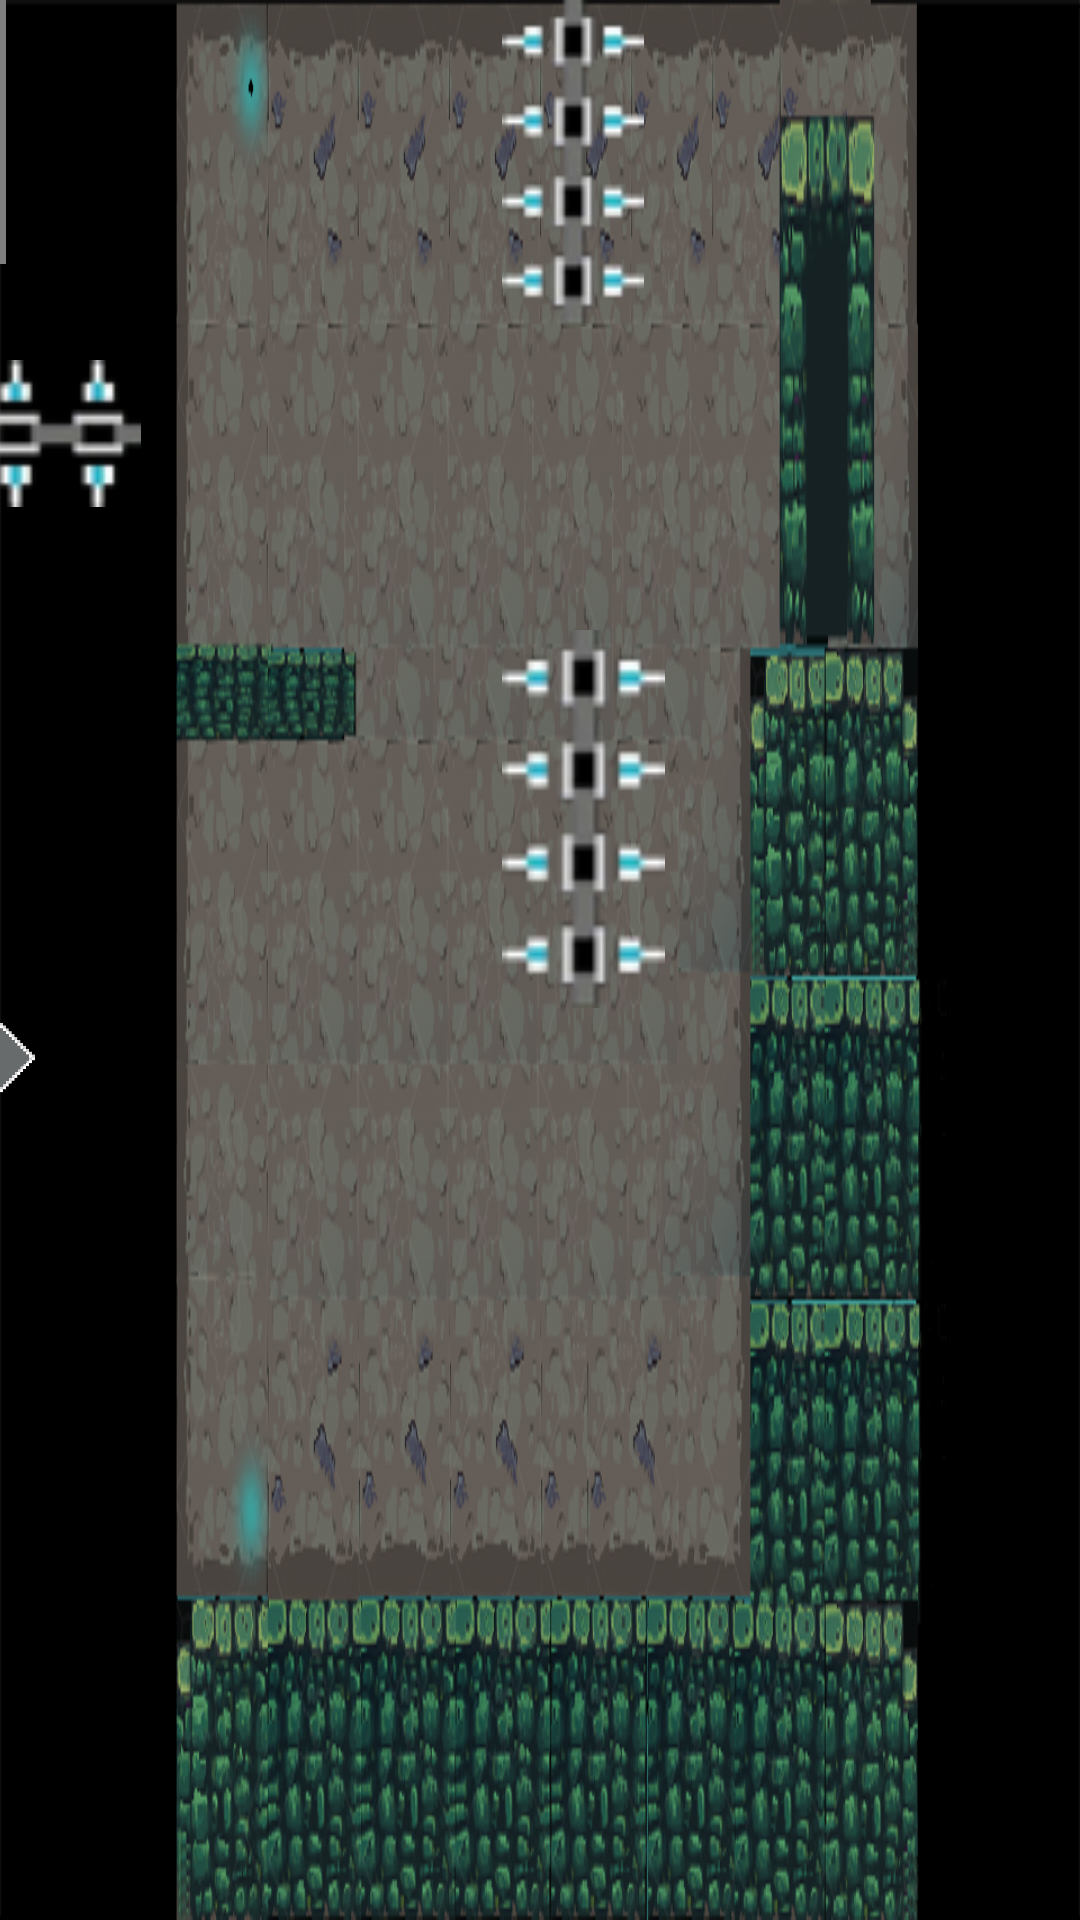

Android layout source for this screen:
<!-- AndroidManifest.xml: application theme AppTheme -->
<!-- res/layout/six.xml -->
<?xml version="1.0" encoding="utf-8"?>
<androidx.constraintlayout.widget.ConstraintLayout xmlns:android="http://schemas.android.com/apk/res/android"
    xmlns:app="http://schemas.android.com/apk/res-auto"
    xmlns:tools="http://schemas.android.com/tools"
    android:layout_width="match_parent"
    android:layout_height="match_parent"
    android:background="@drawable/sixnew"
    tools:context=".LevelSix">

    <FrameLayout
        android:id="@+id/frameLayout"
        android:layout_width="503dp"
        android:layout_height="410dp"
        android:layout_marginStart="119dp"
        android:layout_marginLeft="119dp"
        android:layout_marginEnd="109dp"
        android:layout_marginRight="109dp"
        app:layout_constraintEnd_toEndOf="parent"
        app:layout_constraintStart_toStartOf="parent"
        app:layout_constraintTop_toTopOf="parent">

        <ImageView
            android:id="@+id/wiz"
            android:layout_width="68dp"
            android:layout_height="88dp"
            app:srcCompat="@drawable/idle" />

        <ImageView
            android:id="@+id/obs1"
            android:layout_width="54dp"
            android:layout_height="109dp"
            android:layout_marginLeft="230dp"
            app:srcCompat="@drawable/obs2" />

        <ImageView
            android:id="@+id/obs2"
            android:layout_width="61dp"
            android:layout_height="126dp"
            android:layout_marginLeft="230dp"
            android:layout_marginTop="210dp"
            app:srcCompat="@drawable/obs2" />

        <ImageView
            android:id="@+id/plat1"
            android:layout_width="388dp"
            android:layout_height="75dp"
            android:layout_marginTop="340dp"
            android:visibility="invisible"
            android:src="@color/ic_launcher_background" />

        <ImageView
            android:id="@+id/plat2"
            android:layout_width="111dp"
            android:layout_height="274dp"
            android:layout_marginLeft="389dp"
            android:layout_marginTop="140dp"
            android:visibility="invisible"
            android:src="@color/ic_launcher_background" />

        <ImageView
            android:id="@+id/goal"
            android:layout_width="52dp"
            android:layout_height="81dp"
            android:layout_marginLeft="416dp"
            android:layout_marginTop="60dp"
            android:visibility="invisible"
            android:src="#000000" />

        <ImageView
            android:id="@+id/obs3"
            android:layout_width="113dp"
            android:layout_height="49dp"
            android:layout_marginTop="120dp"
            app:srcCompat="@drawable/obs3" />

    </FrameLayout>

    <ImageView
        android:id="@+id/left"
        android:layout_width="50dp"
        android:layout_height="40dp"
        android:layout_marginTop="332dp"
        app:layout_constraintEnd_toStartOf="@+id/right"
        app:layout_constraintHorizontal_bias="0.086"
        app:layout_constraintStart_toStartOf="parent"
        app:layout_constraintTop_toTopOf="parent"
        app:srcCompat="@drawable/left" />

    <ImageView
        android:id="@+id/right"
        android:layout_width="58dp"
        android:layout_height="86dp"
        android:layout_marginTop="309dp"
        app:layout_constraintEnd_toStartOf="@+id/frameLayout"
        app:layout_constraintStart_toEndOf="@+id/left"
        app:layout_constraintTop_toTopOf="parent"
        app:srcCompat="@drawable/right" />

    <ImageView
        android:id="@+id/up"
        android:layout_width="57dp"
        android:layout_height="73dp"
        android:layout_marginTop="303dp"
        app:layout_constraintEnd_toStartOf="@+id/down"
        app:layout_constraintStart_toEndOf="@+id/frameLayout"
        app:layout_constraintTop_toTopOf="parent"
        app:srcCompat="@drawable/up" />

    <ImageView
        android:id="@+id/down"
        android:layout_width="55dp"
        android:layout_height="141dp"
        android:layout_marginTop="273dp"
        app:layout_constraintEnd_toEndOf="parent"
        app:layout_constraintStart_toEndOf="@+id/up"
        app:layout_constraintTop_toTopOf="parent"
        app:srcCompat="@drawable/down" />

</androidx.constraintlayout.widget.ConstraintLayout>
<!-- resources referenced by this layout -->
<resources>
  <color name="ic_launcher_background">#6A596F</color>
  <!-- drawable down: png bitmap (drawable, 7085 bytes) -->
  <!-- drawable idle (drawable) -->
  <?xml version="1.0" encoding="utf-8"?>
  <animation-list xmlns:android="http://schemas.android.com/apk/res/android">
      <item
      android:drawable="@drawable/idle_1"
      android:duration="100"/>
  
      <item
          android:drawable="@drawable/idle_2"
          android:duration="100"/>
  
      <item
          android:drawable="@drawable/idle_3"
          android:duration="100"/>
  
      <item
          android:drawable="@drawable/idle_4"
          android:duration="100"/>
  </animation-list>
  <!-- drawable left: png bitmap (drawable, 4418 bytes) -->
  <!-- drawable obs2: png bitmap (drawable, 8413 bytes) -->
  <!-- drawable obs3: png bitmap (drawable, 6900 bytes) -->
  <!-- drawable right: png bitmap (drawable, 7474 bytes) -->
  <!-- drawable sixnew: png bitmap (drawable, 284085 bytes) -->
  <!-- drawable up: png bitmap (drawable, 6976 bytes) -->
  <style name="AppTheme" parent="Theme.AppCompat.Light.NoActionBar">
          
          <item name="colorPrimary">@color/colorPrimary</item>
          <item name="colorPrimaryDark">@color/colorPrimaryDark</item>
          <item name="colorAccent">@color/colorAccent</item>
      </style>
  <!-- not gathered from this repository: default colours our renderer supplied (Android Studio template values) -->
  <color name="colorPrimary">#FF6200EE</color>
  <color name="colorPrimaryDark">#FF3700B3</color>
  <color name="colorAccent">#FF03DAC5</color>
</resources>
